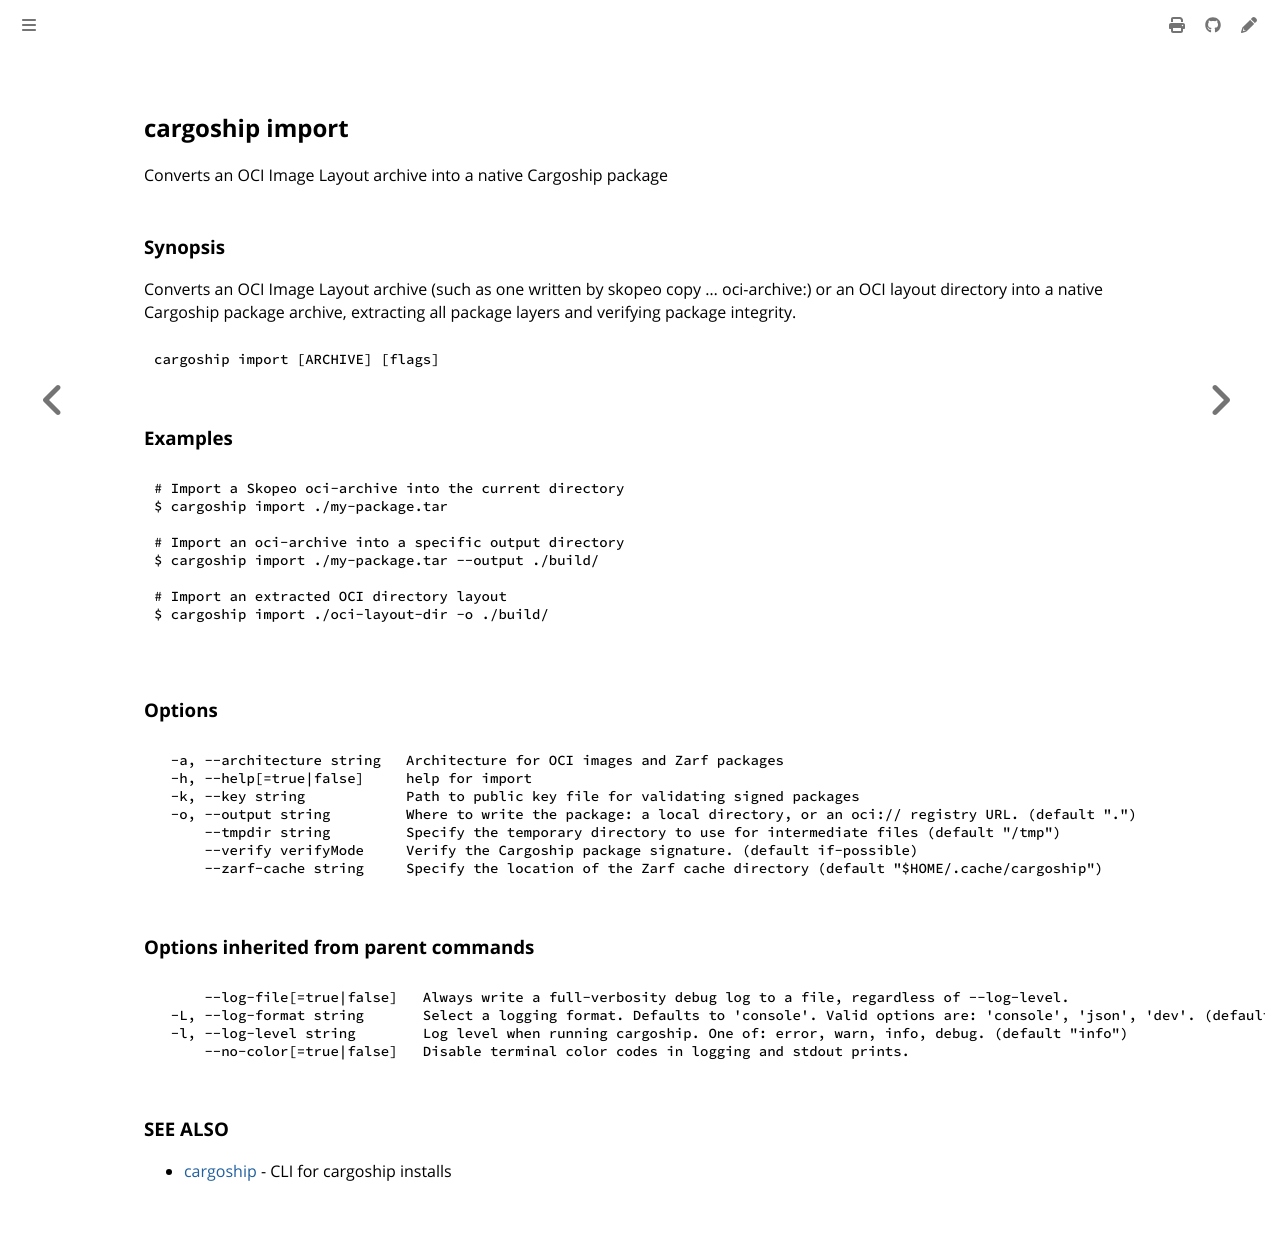

repository: colonel-byte/cargoship · page: commands/cargoship_import.html · generator: mdbook

<!-- Page generated by Cargoship; DO NOT EDIT -->

## cargoship import

Converts an OCI Image Layout archive into a native Cargoship package

### Synopsis

Converts an OCI Image Layout archive (such as one written by skopeo copy ... oci-archive:) or an OCI layout directory into a native Cargoship package archive, extracting all package layers and verifying package integrity.

```
cargoship import [ARCHIVE] [flags]
```

### Examples

```
# Import a Skopeo oci-archive into the current directory
$ cargoship import ./my-package.tar

# Import an oci-archive into a specific output directory
$ cargoship import ./my-package.tar --output ./build/

# Import an extracted OCI directory layout
$ cargoship import ./oci-layout-dir -o ./build/

```

### Options

```
  -a, --architecture string   Architecture for OCI images and Zarf packages
  -h, --help[=true|false]     help for import
  -k, --key string            Path to public key file for validating signed packages
  -o, --output string         Where to write the package: a local directory, or an oci:// registry URL. (default ".")
      --tmpdir string         Specify the temporary directory to use for intermediate files (default "/tmp")
      --verify verifyMode     Verify the Cargoship package signature. (default if-possible)
      --zarf-cache string     Specify the location of the Zarf cache directory (default "$HOME/.cache/cargoship")
```

### Options inherited from parent commands

```
      --log-file[=true|false]   Always write a full-verbosity debug log to a file, regardless of --log-level.
  -L, --log-format string       Select a logging format. Defaults to 'console'. Valid options are: 'console', 'json', 'dev'. (default "console")
  -l, --log-level string        Log level when running cargoship. One of: error, warn, info, debug. (default "info")
      --no-color[=true|false]   Disable terminal color codes in logging and stdout prints.
```

### SEE ALSO

* [cargoship](./cargoship.md)	 - CLI for cargoship installs
